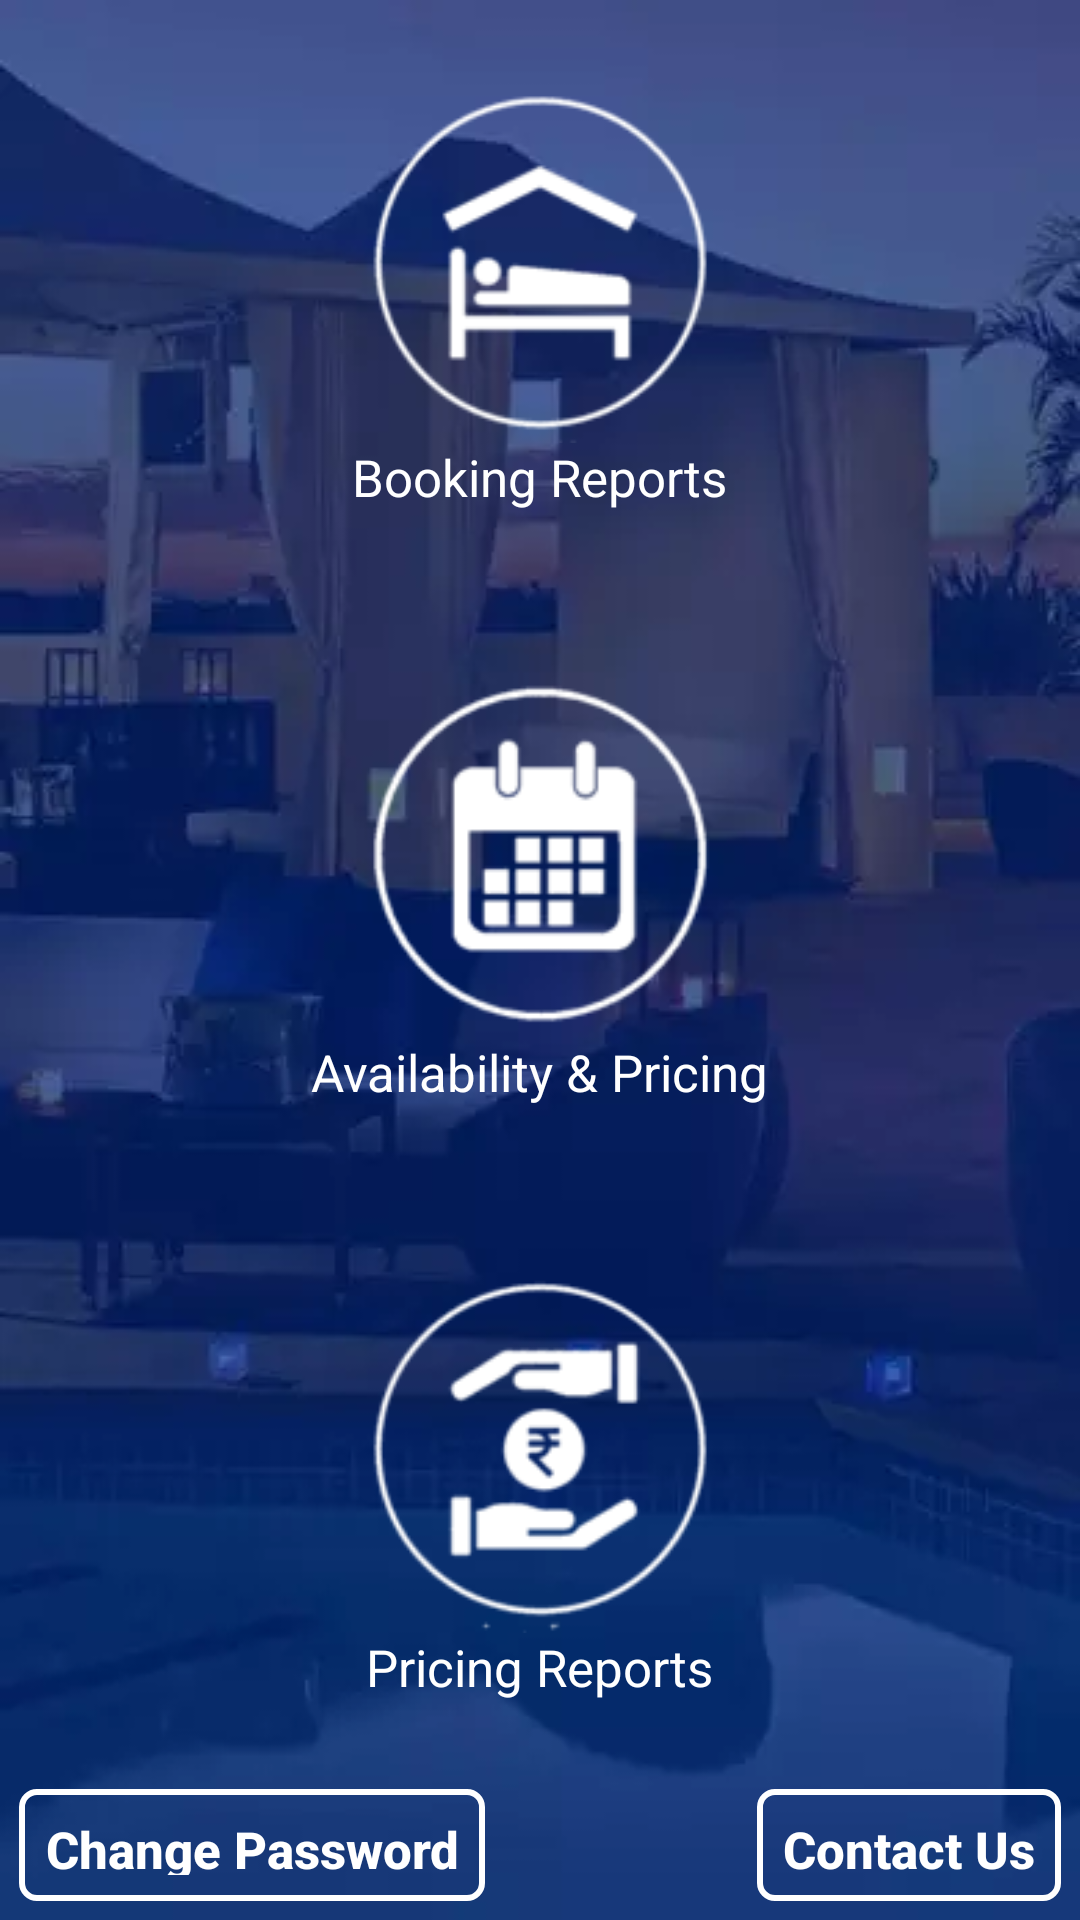

This screen was rendered from an Android layout file. Write that file and the resources it references.
<!-- AndroidManifest.xml: application theme AppTheme -->
<!-- res/layout/activity_dash.xml -->
<?xml version="1.0" encoding="utf-8"?>
<FrameLayout
    xmlns:android="http://schemas.android.com/apk/res/android"
    xmlns:tools="http://schemas.android.com/tools"
    android:layout_width="match_parent"
    android:layout_height="match_parent"
    android:background="@drawable/bluebg">

    <LinearLayout
        android:layout_width="match_parent"
        android:layout_height="match_parent"
        android:layout_marginBottom="45dp"
        android:gravity="center"
        android:orientation="vertical">

        <LinearLayout
            android:layout_width="200dp"
            android:layout_height="0dp"
            android:layout_weight="1"
            android:layout_margin="2dp"
            android:onClick="bookinrep"
            android:gravity="center"
            android:orientation="vertical"
            tools:ignore="UseCompoundDrawables">

            <ImageView
                android:layout_width="120dp"
                android:layout_height="120dp"
                android:contentDescription="@string/booking_reports"
                android:src="@drawable/booking" />

            <TextView
                android:layout_width="wrap_content"
                android:layout_height="wrap_content"
                android:textSize="17sp"
                android:text="@string/booking_reports"
                android:textColor="@color/white" />

        </LinearLayout>

        <LinearLayout
            android:layout_width="200dp"
            android:layout_height="0dp"
            android:layout_weight="1"
            android:layout_margin="2dp"
            android:onClick="inventory"
            android:gravity="center"
            android:orientation="vertical"
            tools:ignore="UseCompoundDrawables">

            <ImageView
                android:layout_width="120dp"
                android:layout_height="120dp"
                android:contentDescription="@string/booking_reports"
                android:src="@drawable/availability" />

            <TextView
                android:layout_width="wrap_content"
                android:layout_height="wrap_content"
                android:textSize="17sp"
                android:text="@string/availability_amp_pricing"
                android:textColor="@color/white" />

        </LinearLayout>

        <LinearLayout
            android:layout_width="200dp"
            android:layout_height="0dp"
            android:layout_weight="1"
            android:layout_margin="2dp"
            android:onClick="pricingrep"
            android:gravity="center"
            android:orientation="vertical"
            tools:ignore="UseCompoundDrawables">

            <ImageView
                android:layout_width="120dp"
                android:layout_height="120dp"
                android:contentDescription="@string/booking_reports"
                android:src="@drawable/priceing" />

            <TextView
                android:layout_width="wrap_content"
                android:layout_height="wrap_content"
                android:textSize="17sp"
                android:text="@string/pricing_reports"
                android:textColor="@color/white" />

        </LinearLayout>

    </LinearLayout>

    <Button
        android:layout_width="wrap_content"
        android:background="@drawable/lineborder_white"
        android:layout_height="40dp"
        android:onClick="conatctmthd"
        android:text="@string/contact_us"
        android:textStyle="bold"
        android:textColor="@color/white"
        android:textAllCaps="false"
        android:textSize="17sp"
        android:layout_gravity="bottom|end"
        android:layout_margin="5dp"/>

    <Button
        android:layout_width="wrap_content"
        android:background="@drawable/lineborder_white"
        android:text="@string/change_password"
        android:textColor="@color/white"
        android:textAllCaps="false"
        android:textSize="17sp"
        android:layout_height="40dp"
        android:textStyle="bold"
        android:onClick="changepass"
        android:layout_gravity="bottom|start"
        android:layout_margin="5dp"/>

</FrameLayout>
<!-- resources referenced by this layout -->
<resources>
  <color name="white">#FFFFFF</color>
  <!-- drawable availability: png bitmap (drawable, 1660 bytes) -->
  <!-- drawable bluebg: webp bitmap (drawable, 7002 bytes) -->
  <!-- drawable booking: png bitmap (drawable, 1579 bytes) -->
  <!-- drawable lineborder_white (drawable) -->
  <?xml version="1.0" encoding="utf-8"?>
  <layer-list xmlns:android="http://schemas.android.com/apk/res/android" >
      <item
          android:bottom="1.5dp"
          android:left="1.5dp"
          android:right="1.5dp"
          android:top="1.5dp">
          <shape android:shape="rectangle" >
              <stroke
                  android:width="2dp"
                  android:color="#FFFFFF" />
  
  
  
              <padding android:left="10dp"
                  android:right="10dp"
                  android:top="10dp"
                  android:bottom="10dp" />
              <corners
                  android:bottomRightRadius="5dp"
                  android:bottomLeftRadius="5dp"
                  android:topLeftRadius="5dp"
                  android:topRightRadius="5dp"/>
          </shape>
      </item>
  
  </layer-list>
  <!-- drawable priceing: png bitmap (drawable, 1918 bytes) -->
  <string name="availability_amp_pricing">Availability &amp; Pricing</string>
  <string name="booking_reports">Booking Reports</string>
  <string name="change_password">Change Password</string>
  <string name="contact_us">Contact Us</string>
  <string name="pricing_reports">Pricing Reports</string>
  <style name="AppTheme" parent="Theme.AppCompat.Light.DarkActionBar">
          
          <item name="colorPrimary">@color/colorPrimary</item>
          <item name="colorPrimaryDark">@color/colorPrimaryDark</item>
          <item name="colorAccent">@color/colorAccent</item>
      </style>
  <color name="colorPrimary">#3182f4</color>
  <color name="colorPrimaryDark">#022296</color>
  <color name="colorAccent">#4349c1</color>
</resources>
